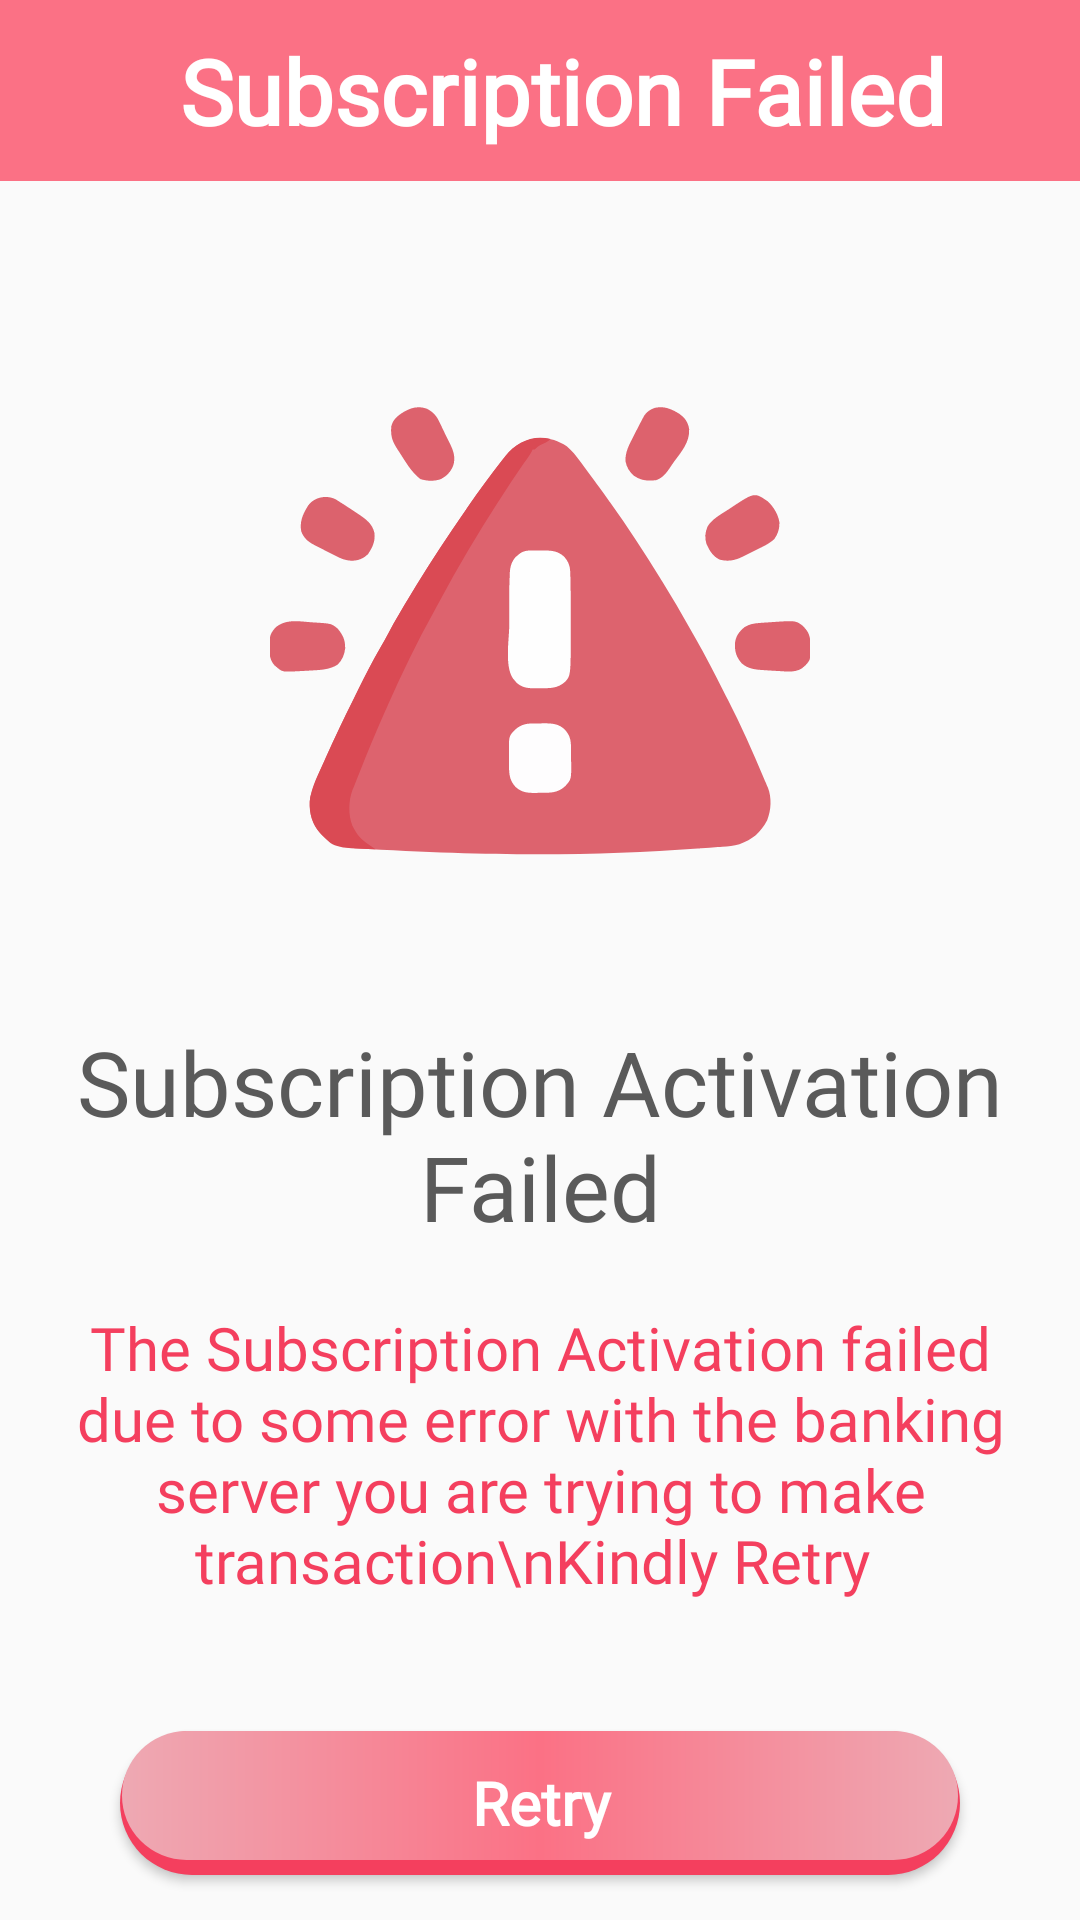

Write the Android layout XML for this screen, with the resource values it uses.
<!-- AndroidManifest.xml: application theme Theme.CradleCare -->
<!-- res/layout/fragment_subscription_failed.xml -->
<?xml version="1.0" encoding="utf-8"?>
<androidx.constraintlayout.widget.ConstraintLayout xmlns:android="http://schemas.android.com/apk/res/android"
    xmlns:tools="http://schemas.android.com/tools"
    android:layout_width="match_parent"
    android:layout_height="match_parent"
    xmlns:app="http://schemas.android.com/apk/res-auto"
    tools:context=".pre_delivery_module.presentation.fragments.SubscriptionFailedFragment">

    <androidx.constraintlayout.widget.ConstraintLayout
        android:id="@+id/toolBar"
        android:layout_width="match_parent"
        android:layout_height="wrap_content"
        android:background="@color/rose_fam_400"
        android:paddingVertical="10dp"
        app:layout_constraintEnd_toEndOf="parent"
        app:layout_constraintStart_toStartOf="parent"
        app:layout_constraintTop_toTopOf="parent">

        <androidx.appcompat.widget.AppCompatTextView
            android:id="@+id/appNameText"
            android:layout_width="0dp"
            android:layout_height="match_parent"
            android:fontFamily="@font/aref_ruqaa_bold"
            android:paddingStart="15dp"
            android:text="Subscription Failed"
            android:textAlignment="center"
            android:textColor="@color/white"
            android:textSize="30dp"
            android:textStyle="bold"
            app:layout_constraintBottom_toBottomOf="parent"
            app:layout_constraintEnd_toEndOf="parent"
            app:layout_constraintHorizontal_chainStyle="packed"
            app:layout_constraintStart_toStartOf="parent"
            app:layout_constraintTop_toTopOf="parent" />
    </androidx.constraintlayout.widget.ConstraintLayout>

    <androidx.core.widget.NestedScrollView
        android:id="@+id/preDeliveryDetailsContainerScrollView"
        android:layout_width="match_parent"
        android:layout_height="0dp"
        android:orientation="vertical"
        app:layout_constraintBottom_toTopOf="@+id/buttonRetryContainer"
        app:layout_constraintEnd_toEndOf="parent"
        app:layout_constraintStart_toStartOf="parent"
        app:layout_constraintTop_toBottomOf="@id/toolBar">

        <androidx.constraintlayout.widget.ConstraintLayout
            android:layout_width="match_parent"
            android:layout_height="match_parent">

            <androidx.appcompat.widget.AppCompatImageView
                android:id="@+id/subscriptionAvailedIcon"
                android:layout_width="200dp"
                android:layout_height="200dp"
                android:layout_marginTop="50dp"
                android:padding="10dp"
                app:layout_constraintBottom_toTopOf="@id/subscriptionActivatedTitle"
                app:layout_constraintEnd_toEndOf="parent"
                app:layout_constraintStart_toStartOf="parent"
                app:layout_constraintTop_toTopOf="parent"
                app:srcCompat="@drawable/iv_payment_error" />

            <androidx.appcompat.widget.AppCompatTextView
                android:id="@+id/subscriptionActivatedTitle"
                android:layout_width="wrap_content"
                android:layout_height="wrap_content"
                android:layout_marginTop="30dp"
                android:text="Subscription Activation Failed"
                android:textAlignment="center"
                android:textSize="30dp"
                android:textColor="@color/grey_dark_primary"
                android:fontFamily="@font/archivo_bold"
                app:layout_constraintEnd_toEndOf="parent"
                app:layout_constraintStart_toStartOf="parent"
                app:layout_constraintTop_toBottomOf="@id/subscriptionAvailedIcon" />

            <androidx.appcompat.widget.AppCompatTextView
                android:id="@+id/subscriptionActivatedSubTitle"
                android:layout_width="wrap_content"
                android:layout_height="wrap_content"
                android:layout_marginTop="20dp"
                android:text="The Subscription Activation failed due to some error with the banking server you are trying to make transaction\nKindly Retry "
                android:textAlignment="center"
                android:textSize="20dp"
                android:textColor="@color/rose_fam_500"
                android:fontFamily="@font/archivo_semibold"
                app:layout_constraintEnd_toEndOf="parent"
                app:layout_constraintStart_toStartOf="parent"
                app:layout_constraintTop_toBottomOf="@id/subscriptionActivatedTitle" />

        </androidx.constraintlayout.widget.ConstraintLayout>

    </androidx.core.widget.NestedScrollView>

    <androidx.constraintlayout.widget.ConstraintLayout
        android:id="@+id/buttonRetryContainer"
        android:layout_width="match_parent"
        android:layout_height="wrap_content"
        app:layout_constraintBottom_toBottomOf="parent"
        app:layout_constraintEnd_toEndOf="parent"
        app:layout_constraintStart_toStartOf="parent">

        <androidx.appcompat.widget.AppCompatButton
            android:id="@+id/btnRetry"
            android:layout_width="0dp"
            android:layout_height="wrap_content"
            android:layout_marginHorizontal="40dp"
            android:layout_marginVertical="15dp"
            android:background="@drawable/shape_gradient_layer_button"
            android:fontFamily="@font/archivo_semibold"
            android:text="Retry"
            android:textAllCaps="false"
            android:textColor="@color/white"
            android:textSize="20dp"
            android:textStyle="bold"
            app:layout_constraintBottom_toBottomOf="parent"
            app:layout_constraintEnd_toEndOf="parent"
            app:layout_constraintStart_toStartOf="parent"
            app:layout_constraintTop_toTopOf="parent" />

    </androidx.constraintlayout.widget.ConstraintLayout>

</androidx.constraintlayout.widget.ConstraintLayout>
<!-- resources referenced by this layout -->
<resources>
  <color name="grey_dark_primary">#5A5A5A</color>
  <color name="rose_fam_400">#fb7185</color>
  <color name="rose_fam_500">#f43f5e</color>
  <color name="white">#FFFFFFFF</color>
  <!-- drawable iv_payment_error: vector/xml drawable (drawable, 8598 chars, omitted) -->
  <!-- drawable shape_gradient_layer_button (drawable) -->
  <?xml version="1.0" encoding="utf-8"?>
  <layer-list xmlns:android="http://schemas.android.com/apk/res/android">
  
      <item>
          <shape>
              <solid android:color="@color/rose_fam_500" />
              <corners android:radius="30dp" />
          </shape>
      </item>
  
      <item
          android:bottom="5dp"
          android:left="0.8dp"
          android:right="0.8dp"
          android:top="0.2dp">
          <shape>
              <gradient android:startColor="@color/rose_fam_600" android:endColor="@color/rose_fam_600" android:centerColor="@color/rose_fam_400" />
              <corners android:radius="30dp" />
          </shape>
      </item>
  </layer-list>
  <style name="Theme.CradleCare" parent="Base.Theme.CradleCare" />
  <color name="rose_fam_600">#EEA9B3</color>
  <style name="Base.Theme.CradleCare" parent="Theme.MaterialComponents.Light.NoActionBar.Bridge">
          
           <item name="colorPrimary">@color/rose_fam_300</item>
      </style>
  <color name="rose_fam_300">#fda4af</color>
</resources>
